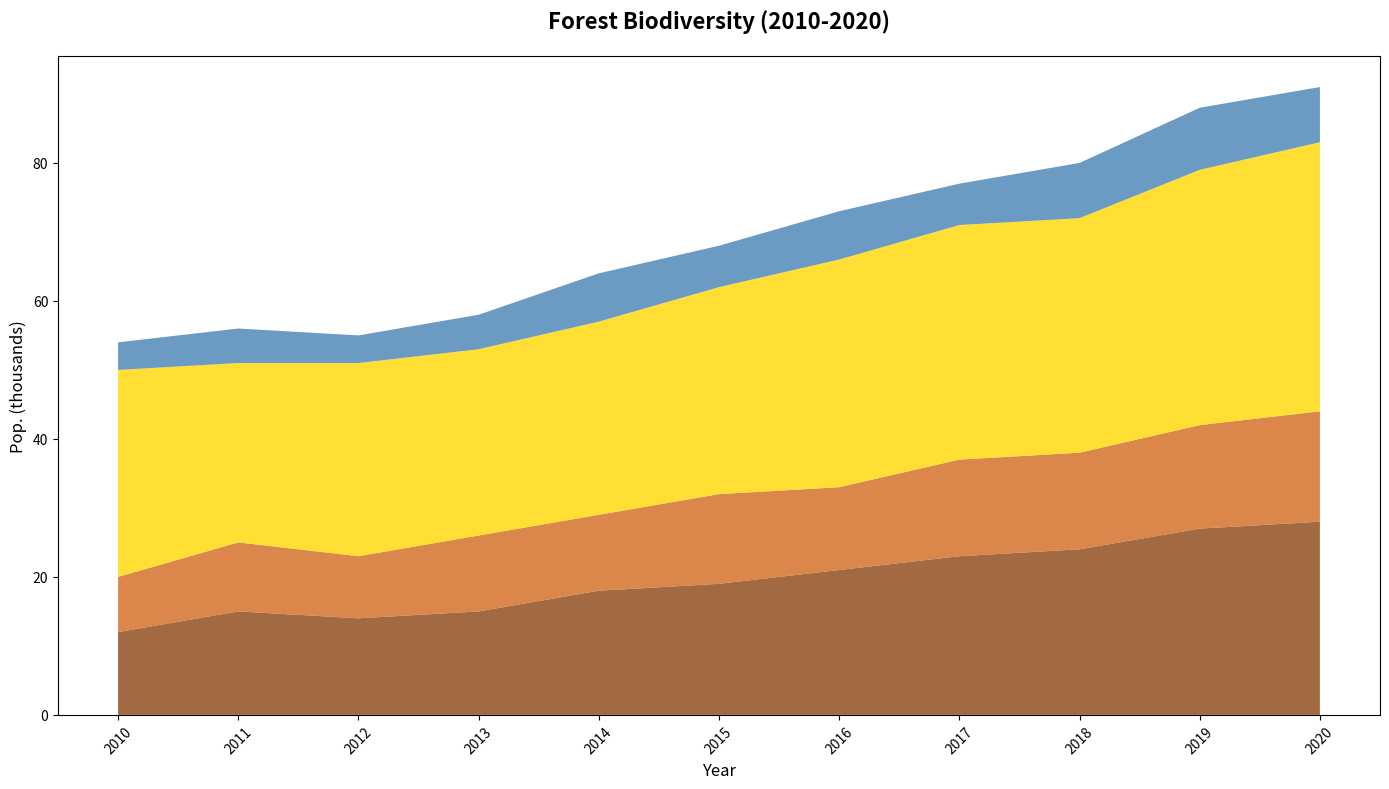

Source code (Python):
import matplotlib.pyplot as plt
import numpy as np

years = np.arange(2010, 2021)

deer = [12, 15, 14, 15, 18, 19, 21, 23, 24, 27, 28]
foxes = [8, 10, 9, 11, 11, 13, 12, 14, 14, 15, 16]
rabbits = [30, 26, 28, 27, 28, 30, 33, 34, 34, 37, 39]
wolves = [4, 5, 4, 5, 7, 6, 7, 6, 8, 9, 8]

populations = np.vstack([deer, foxes, rabbits, wolves])
colors = ['#8B4513', '#D2691E', '#FFD700', '#4682B4']

plt.figure(figsize=(14, 8))
plt.stackplot(years, populations, colors=colors, alpha=0.8)

plt.title('Forest Biodiversity (2010-2020)', fontsize=16, fontweight='bold', pad=20)
plt.xlabel('Year', fontsize=12)
plt.ylabel('Pop. (thousands)', fontsize=12)

plt.xticks(years, rotation=45)

plt.tight_layout()
plt.show()
